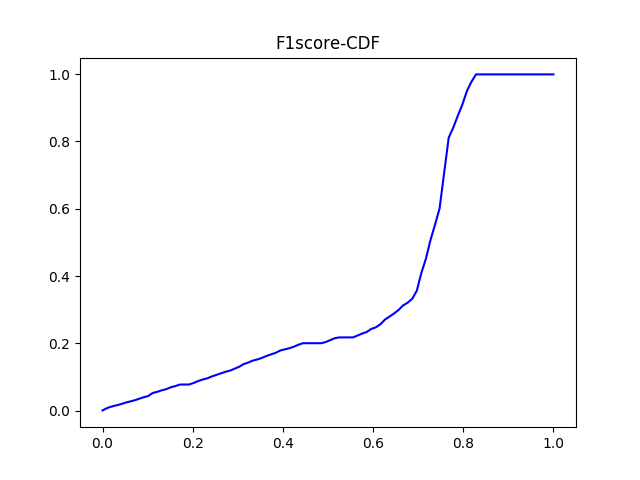

The file beside this chart, header and first rows:
#F1_score	percentage
0.0	0.001147
0.0101	0.008028
0.0202	0.01261
0.0303	0.01606
0.0404	0.0195
0.05051	0.02408
0.06061	0.02752
0.07071	0.03096
0.08081	0.03555
0.09091	0.04014
0.101	0.04358
0.1111	0.05275
0.1212	0.05619
0.1313	0.06078
0.1414	0.06422
0.1515	0.06995
0.1616	0.07339
0.1717	0.07798
0.1818	0.07798
0.1919	0.07798
0.202	0.08257
0.2121	0.0883
0.2222	0.09289
0.2323	0.09633
0.2424	0.1021
0.2525	0.1067
0.2626	0.1112
0.2727	0.1158
0.2828	0.1193
0.2929	0.125
0.303	0.1307
0.3131	0.1388
0.3232	0.1433
0.3333	0.1491
0.3434	0.1525
0.3535	0.1571
0.3636	0.1628
0.3737	0.1674
0.3838	0.172
0.3939	0.1789
0.404	0.1823
0.4141	0.1858
0.4242	0.1904
0.4343	0.1961
0.4444	0.2007
0.4545	0.2007
0.4646	0.2007
0.4747	0.2007
0.4848	0.2007
0.4949	0.2041
0.5051	0.2099
0.5152	0.2156
0.5253	0.2179
0.5354	0.2179
0.5455	0.2179
0.5556	0.2179
0.5657	0.2236
0.5758	0.2294
0.5859	0.2339
0.596	0.2431
... 40 more rows
